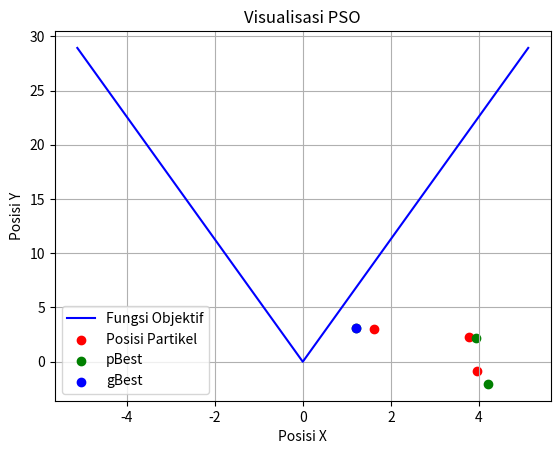

This chart was generated by the following Python code:
import numpy as np
import matplotlib.pyplot as plt


# Function to be optimized
def fitness_function(x, y):
    return (
        20
        + x**2
        - (10 * np.cos(2 * np.pi * x))
        + y**2
        - (10 * np.cos(2 * np.pi * y))
    )


class fx_PSO_2D:
    # Constructor
    def __init__(
        self,
        particle_x: np.ndarray,
        particle_y: np.ndarray,
        velocity_x: np.ndarray,
        velocity_y: np.ndarray,
        acceleration_coefficients: np.ndarray,
        random: np.ndarray,
        inertia_weight: float,
    ) -> None:
        self.particle_x = particle_x
        self.particle_y = particle_y
        self.velocity_x = velocity_x
        self.velocity_y = velocity_y
        self.c = acceleration_coefficients
        self.r = random
        self.w = inertia_weight

        self.oldParticle_x = np.copy(self.particle_x)
        self.oldParticle_y = np.copy(self.particle_y)
        self.pBest_x = []
        self.pBest_y = []
        self.gBest_x = None
        self.gBest_y = None

    # Method to determine fitness function value of particle position (x,y)
    def determineFunction(self) -> list[float]:
        return [
            fitness_function(x, y) for x, y in zip(self.particle_x, self.particle_y)
        ]

    # Method to evaluate pBest fitness value
    def evaluatePbestFitness(self) -> list[float]:
        return [fitness_function(p, q) for p, q in zip(self.pBest_x, self.pBest_y)]

    # Method to find gBest value of particle position (x,y)
    def findGbest(self) -> None:
        if not self.gBest_x and not self.gBest_y:
            self.gBest_x = self.particle_x[
                np.argmin(
                    [
                        fitness_function(x, y)
                        for x, y in zip(self.particle_x, self.particle_y)
                    ]
                )
            ]
            self.gBest_y = self.particle_y[
                np.argmin(
                    [
                        fitness_function(x, y)
                        for x, y in zip(self.particle_x, self.particle_y)
                    ]
                )
            ]
        else:
            fx = self.determineFunction()
            index = np.argmin(fx)
            if fitness_function(
                self.particle_x[np.argmin(fx)], self.particle_y[np.argmin(fx)]
            ) < fitness_function(self.gBest_x, self.gBest_y):
                self.gBest_x = self.particle_x[index]
                self.gBest_y = self.particle_y[index]

    # Method to find pBest value of particle position (x,y)
    def findPbest(self) -> None:
        if len(self.pBest_x) < len(self.particle_x):
            self.pBest_x.extend(
                [np.copy(p) for p in self.particle_x[len(self.pBest_x) :]]
            )
            self.pBest_y.extend(
                [np.copy(q) for q in self.particle_y[len(self.pBest_y) :]]
            )
        for i in range(len(self.particle_x)):
            if fitness_function(
                self.particle_x[i], self.particle_y[i]
            ) < fitness_function(self.pBest_x[i], self.pBest_y[i]):
                self.pBest_x[i] = self.particle_x[i]
                self.pBest_y[i] = self.particle_y[i]

    # Method to update velocity of particle
    def updateV(self) -> None:
        for i in range(len(self.particle_x)):
            self.velocity_x[i] = (
                (w * self.velocity_x[i])
                + self.c[0] * self.r[0] * (self.pBest_x[i] - self.particle_x[i])
                + self.c[1] * self.r[1] * (self.gBest_x - self.particle_x[i])
            )
            self.velocity_y[i] = (
                (w * self.velocity_y[i])
                + self.c[0] * self.r[0] * (self.pBest_y[i] - self.particle_y[i])
                + self.c[1] * self.r[1] * (self.gBest_y - self.particle_y[i])
            )

    # Method to update position of particle
    def updateXY(self) -> None:
        for i in range(len(self.particle_x)):
            self.oldParticle_x[i] = self.particle_x[i]
            self.oldParticle_y[i] = self.particle_y[i]
            self.particle_x[i] = self.particle_x[i] + self.velocity_x[i]
            self.particle_y[i] = self.particle_y[i] + self.velocity_y[i]

    # Method to iterate PSO
    def iterate(self, n) -> None:
        # Matrix of particle, pBest, and velocity
        particle_xy = np.column_stack((self.particle_x, self.particle_y))
        pBest_xy = np.column_stack((self.pBest_x, self.pBest_y))
        velocity_xy = np.column_stack((self.velocity_x, self.velocity_y))

        print(f"Beginning Value")
        print(f"Particles (x,y) = {tuple(map(tuple,particle_xy))} ")
        print(f"Determine fx = {self.determineFunction()}")
        print(f"fx(pBest) = {self.evaluatePbestFitness()}")
        print(
            f"fx(gBest) = {fitness_function(self.gBest_x, self.gBest_y) if self.gBest_x and self.gBest_y is not None else None}"
        )
        print(f"Global Best (x,y) = {self.gBest_x, self.gBest_y}")
        print(f"Personal Best (x,y) = {pBest_xy}")
        print(f"Velocity (x,y) = {tuple(map(tuple,velocity_xy))}")
        # Matrix of particle position (x,y)
        updateXY = np.column_stack((self.particle_x, self.particle_y))

        print(f"Update (x,y) = {tuple(map(tuple,updateXY))}")
        print()
        for j in range(n):
            self.findGbest()
            self.findPbest()
            self.updateV()

            # Matrix of particle, pBest, and velocity
            particle_xy = np.column_stack((self.particle_x, self.particle_y))
            pBest_xy = np.column_stack((self.pBest_x, self.pBest_y))
            velocity_xy = np.column_stack((self.velocity_x, self.velocity_y))

            print(f"iteration {j+1}")
            print("Initialization")
            print(f"Particles (x,y) = {tuple(map(tuple,particle_xy))} ")
            print(f"Determine fx = {self.determineFunction()}")
            print(f"fx(pBest) = {self.evaluatePbestFitness()}")
            print(f"fx(gBest) = {fitness_function(self.gBest_x, self.gBest_y)}")
            print(f"Global Best (x,y) = {self.gBest_x, self.gBest_y}")
            print(f"Personal Best (x,y) = {tuple(map(tuple,pBest_xy))}")
            print(f"Velocity (x,y) = {tuple(map(tuple,velocity_xy))}")
            self.updateXY()

            # Matrix of particle position (x,y)
            updateXY = np.column_stack((self.particle_x, self.particle_y))

            print(f"Update (x,y) = {tuple(map(tuple,updateXY))}")
            print()

        print(f"Minimum value of f(x) = {fitness_function(self.gBest_x, self.gBest_y)}")

    def plot(self):
        plt.figure()
        x_values = np.linspace(-5.12, 5.12, 3)
        y_values = fitness_function(x_values, 0)

        plt.plot(x_values, y_values, label="Fungsi Objektif", color="blue")

        particle_positions = np.column_stack((self.particle_x, self.particle_y))
        plt.scatter(
            particle_positions[:, 0],
            particle_positions[:, 1],
            color="red",
            label="Posisi Partikel",
        )

        pBest_positions = np.column_stack((self.pBest_x, self.pBest_y))
        plt.scatter(
            pBest_positions[:, 0],
            pBest_positions[:, 1],
            color="green",
            label="pBest",
        )

        plt.scatter(self.gBest_x, self.gBest_y, color="blue", label="gBest")

        plt.title("Visualisasi PSO")
        plt.xlabel("Posisi X")
        plt.ylabel("Posisi Y")
        plt.legend()
        plt.grid(True)
        plt.savefig("fx-PSO-2D.png")
        plt.show()


# Main program
if __name__ == "__main__":
    xy_range = np.array([-5.12, 5.12])  # Range of particle (xMin, xMax)
    dimension = 3  # Dimension of particle
    particle_x = np.random.uniform(
        xy_range[0], xy_range[1], dimension
    )  # Generate particle x random particle
    particle_y = np.random.uniform(
        xy_range[0], xy_range[1], dimension
    )  # Generate particle y random particle
    velocity_x = np.zeros(dimension)  # Initialize velocity x
    velocity_y = np.zeros(dimension)  # Initialize velocity y
    c = np.array([1.0, 0.5])  # Acceleration coefficient
    r = np.array([np.random.rand(), np.random.rand()])  # Random number
    w = 1.0  # Inertia weight

    pso = fx_PSO_2D(
        particle_x, particle_y, velocity_x, velocity_y, c, r, w
    )  # Create object
    pso.iterate(3)  # Iterate PSO
    pso.plot()  # Display visualization of PSO
